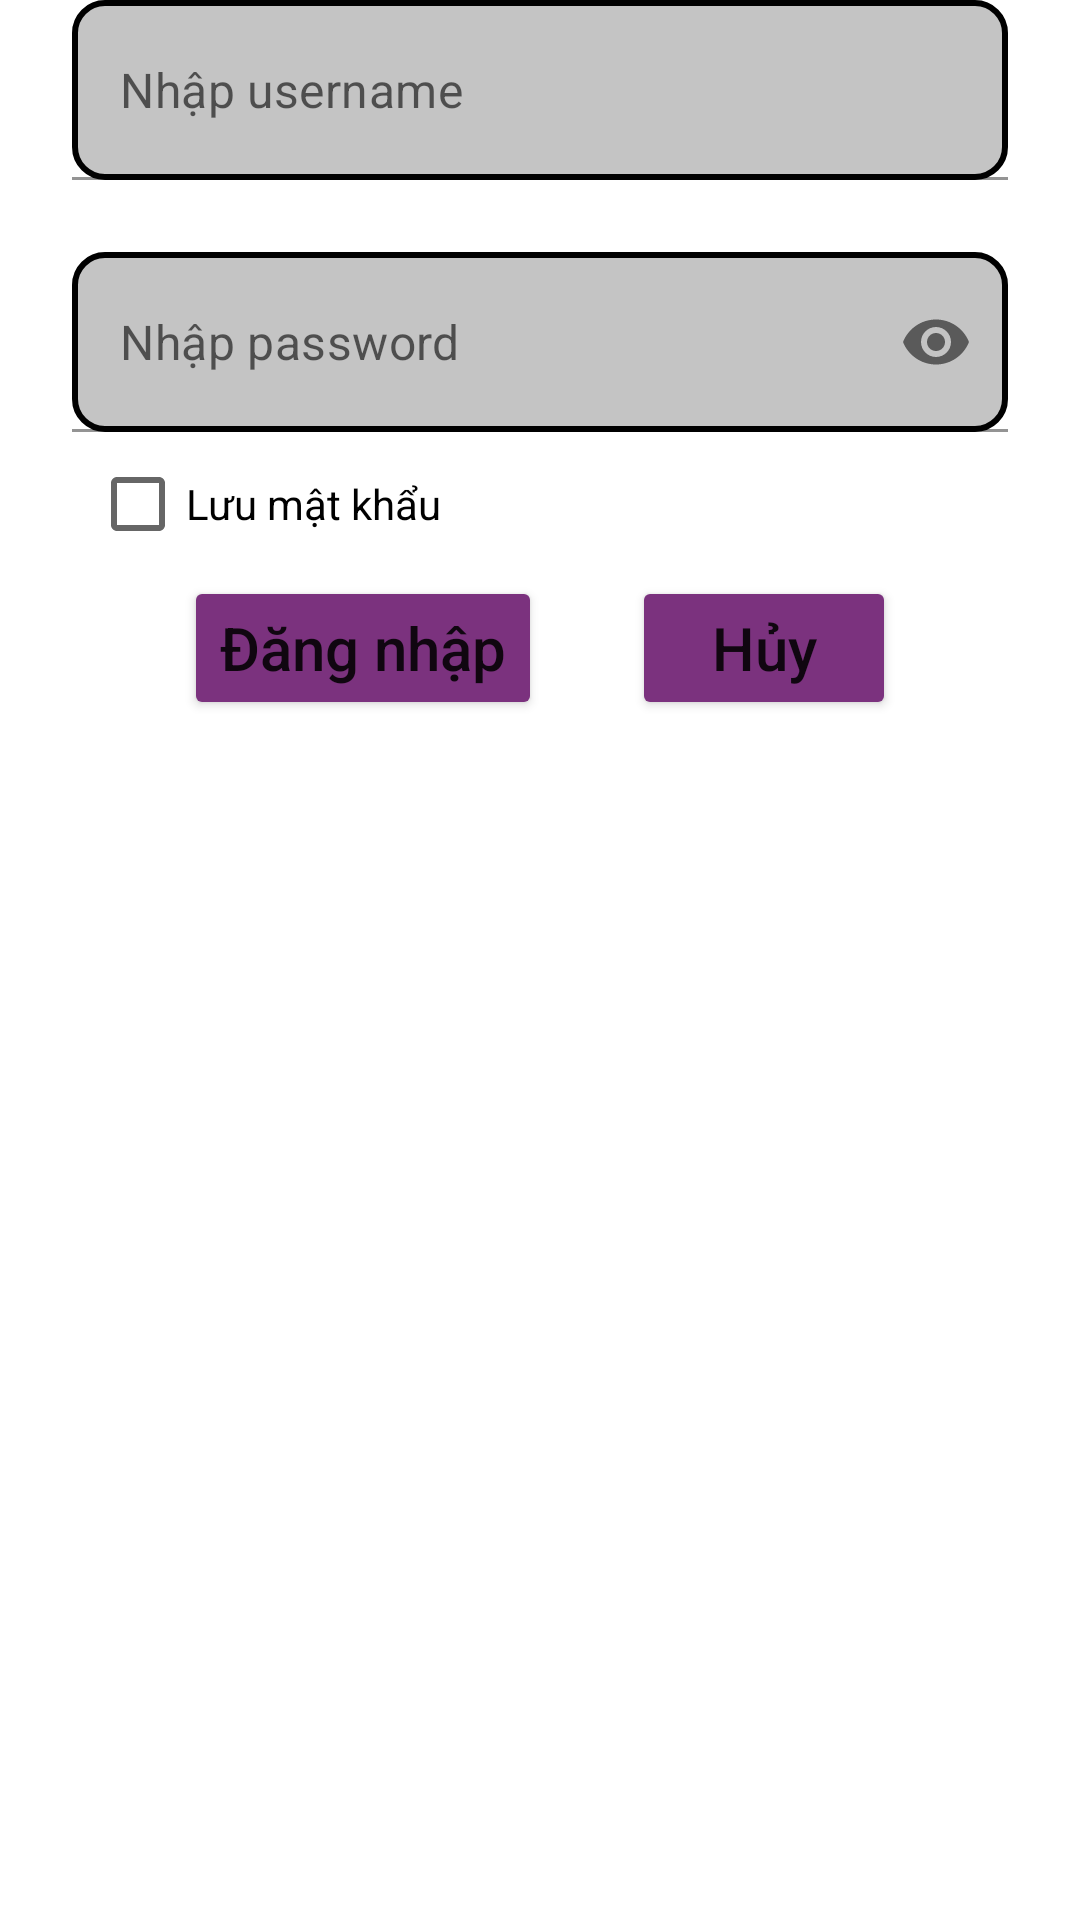

Here is an Android app screen rendered from its layout file. Give the layout XML and the strings, colors and styles it references.
<!-- AndroidManifest.xml: application theme Theme.Asmduanmau -->
<!-- res/layout/activity_login.xml -->
<?xml version="1.0" encoding="utf-8"?>
<LinearLayout xmlns:android="http://schemas.android.com/apk/res/android"
    xmlns:app="http://schemas.android.com/apk/res-auto"
    xmlns:tools="http://schemas.android.com/tools"
    android:layout_width="match_parent"
    android:layout_height="match_parent"
    android:orientation="vertical"
    tools:context=".MainActivity">

    <ImageView
        android:layout_width="wrap_content"
        android:layout_height="wrap_content"
        android:src="@drawable/logofpoly" />

    <com.google.android.material.textfield.TextInputLayout
        android:id="@+id/textInputLayout"
        android:layout_width="match_parent"
        android:layout_height="wrap_content"
        android:layout_marginStart="24dp"
        android:layout_marginEnd="24dp"
        app:hintEnabled="false">

        <EditText
            android:id="@+id/ed_username"
            android:layout_width="match_parent"
            android:layout_height="60dp"
            android:background="@drawable/black_bd_radius_10_grey_bg"
            android:hint="Nhập username"
            android:padding="10dp" />
    </com.google.android.material.textfield.TextInputLayout>

    <com.google.android.material.textfield.TextInputLayout
        android:id="@+id/textInputLayout2"
        android:layout_width="match_parent"
        android:layout_height="wrap_content"
        android:layout_marginStart="24dp"
        android:layout_marginTop="24dp"
        android:layout_marginEnd="24dp"
        app:hintEnabled="false"
        app:passwordToggleEnabled="true">

        <EditText
            android:id="@+id/ed_password"
            android:layout_width="match_parent"
            android:layout_height="60dp"
            android:background="@drawable/black_bd_radius_10_grey_bg"
            android:hint="Nhập password"
            android:inputType="textPassword"
            android:padding="10dp" />
    </com.google.android.material.textfield.TextInputLayout>

    <CheckBox
        android:id="@+id/chk_remember"
        android:layout_width="wrap_content"
        android:layout_height="wrap_content"
        android:layout_marginLeft="30dp"
        android:text="Lưu mật khẩu" />

    <LinearLayout
        android:layout_width="wrap_content"
        android:layout_height="wrap_content"
        android:layout_gravity="center"
        android:orientation="horizontal">

        <Button
            android:id="@+id/btn_login"
            android:layout_width="wrap_content"
            android:layout_height="wrap_content"
            android:backgroundTint="#7B327E"
            android:text="Đăng nhập"
            android:textAllCaps="false"
            android:textSize="20dp" />

        <Button
            android:id="@+id/btn_cancel"
            android:layout_width="wrap_content"
            android:layout_height="wrap_content"
            android:layout_marginLeft="30dp"
            android:backgroundTint="#7B327E"
            android:text="Hủy"
            android:textAllCaps="false"
            android:textSize="20dp" />
    </LinearLayout>
</LinearLayout>
<!-- resources referenced by this layout -->
<resources>
  <!-- drawable black_bd_radius_10_grey_bg (drawable) -->
  <?xml version="1.0" encoding="utf-8"?>
  <shape xmlns:android="http://schemas.android.com/apk/res/android">
      <solid android:color="#C4C4C4" />
      <stroke
          android:width="2dp"
          android:color="@color/black" />
      <corners android:radius="10dp" />
  </shape>
  <style name="Theme.Asmduanmau" parent="Theme.MaterialComponents.DayNight.NoActionBar">
          
          <item name="colorPrimary">@color/purple_500</item>
          <item name="colorPrimaryVariant">@color/purple_700</item>
          <item name="colorOnPrimary">@color/white</item>
          
          <item name="colorSecondary">@color/teal_200</item>
          <item name="colorSecondaryVariant">@color/teal_700</item>
          <item name="colorOnSecondary">@color/black</item>
          
          <item name="android:statusBarColor" tools:targetApi="l">?attr/colorPrimaryVariant</item>
          
      </style>
  <color name="black">#FF000000</color>
  <color name="purple_500">#FF6200EE</color>
  <color name="purple_700">#FF3700B3</color>
  <color name="white">#FFFFFFFF</color>
  <color name="teal_200">#FF03DAC5</color>
  <color name="teal_700">#FF018786</color>
</resources>
